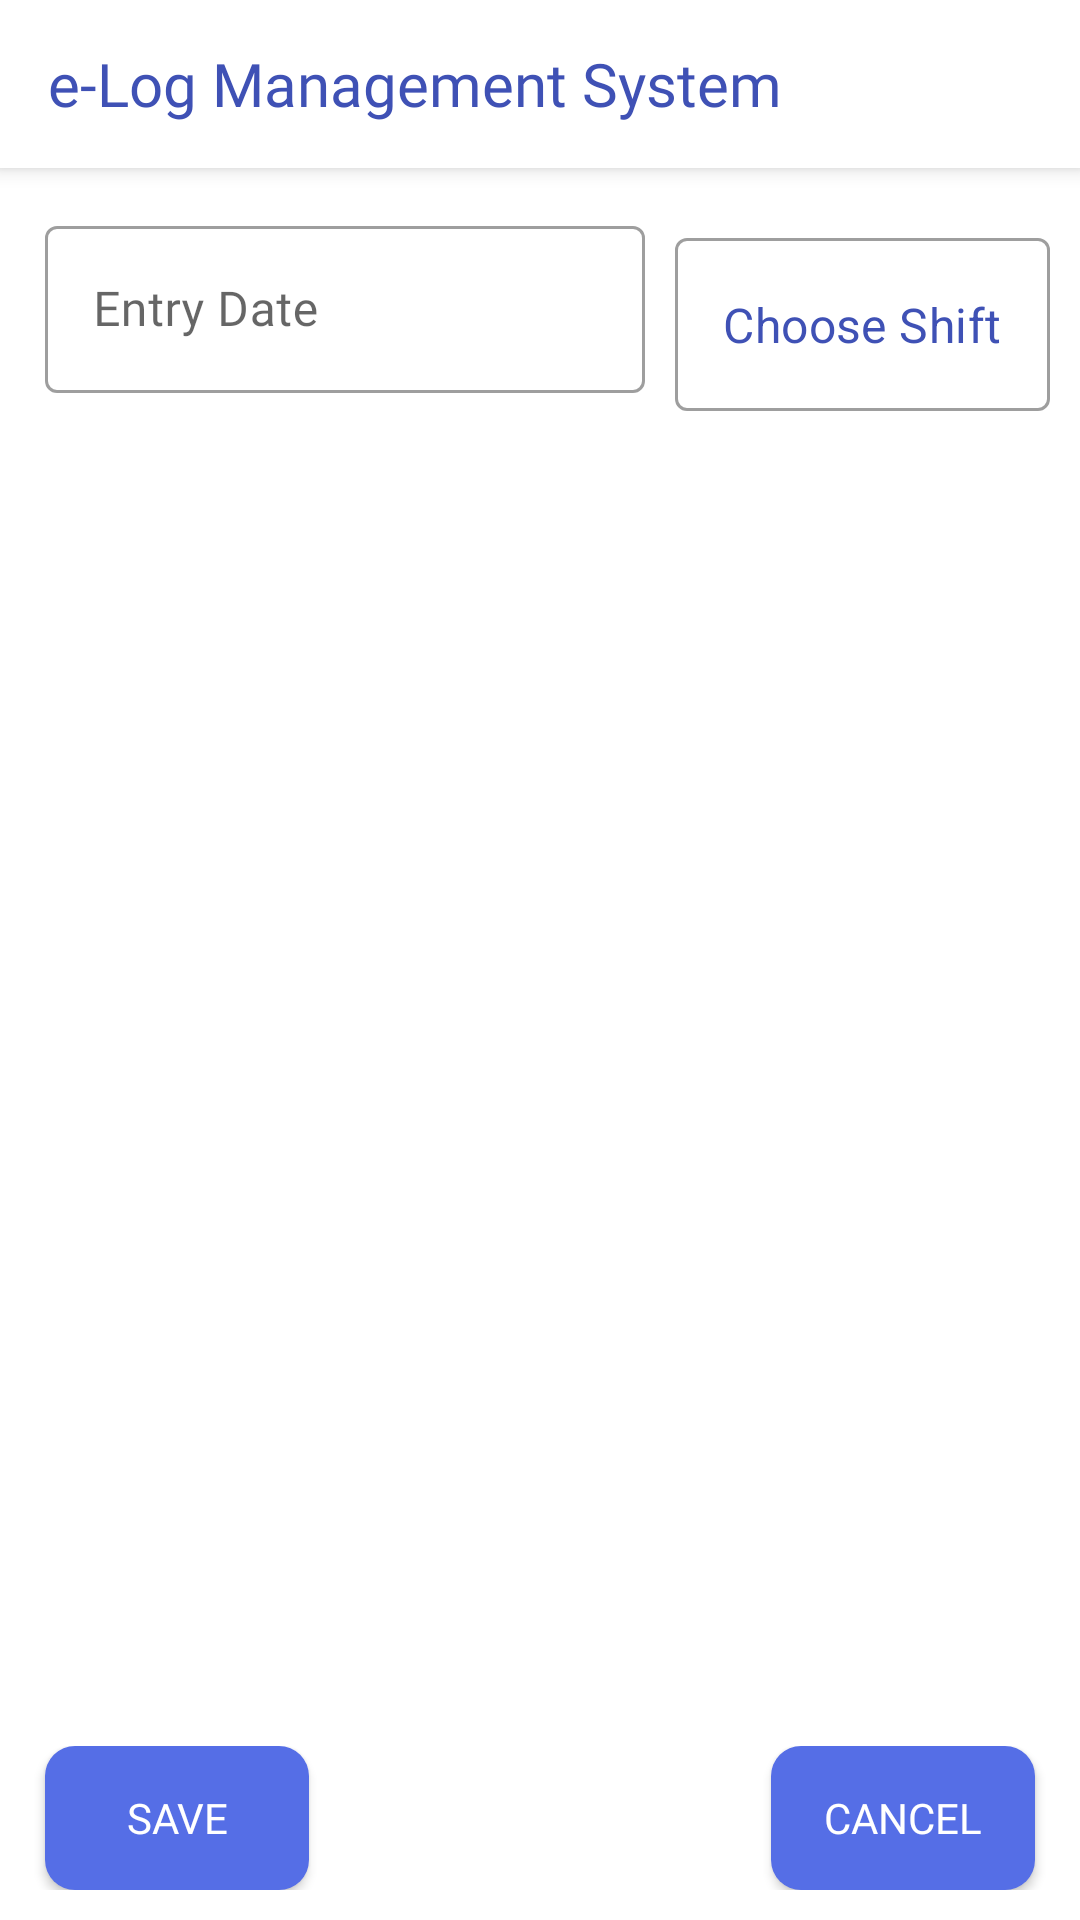

Here is an Android app screen rendered from its layout file. Give the layout XML and the strings, colors and styles it references.
<!-- AndroidManifest.xml: application theme Theme.Elogbookapp -->
<!-- res/layout/recyclerview_list.xml -->
<?xml version="1.0" encoding="utf-8"?>
<androidx.drawerlayout.widget.DrawerLayout
    xmlns:android="http://schemas.android.com/apk/res/android"
    xmlns:app="http://schemas.android.com/apk/res-auto"
    xmlns:tools="http://schemas.android.com/tools"
    android:id="@+id/drawer_layout"
    android:layout_width="match_parent"
    android:layout_height="match_parent">


    <androidx.coordinatorlayout.widget.CoordinatorLayout
        android:layout_width="match_parent"
        android:layout_height="match_parent">

        <RelativeLayout
            android:layout_width="match_parent"
            android:layout_height="match_parent">

            <include
                layout="@layout/app_bar_main"
                android:layout_width="match_parent"
                android:layout_height="wrap_content" />

            <RelativeLayout
                android:layout_width="match_parent"
                android:layout_height="match_parent"
                android:layout_marginTop="50dp"
                android:background="@color/white">

                <RelativeLayout
                    android:layout_width="match_parent"
                    android:layout_height="match_parent"
                    android:layout_marginBottom="50dp"
                    android:background="@color/white">


                    <RelativeLayout
                        android:id="@+id/rl_date_shift"
                        android:layout_width="match_parent"
                        android:layout_height="wrap_content"
                        android:layout_marginTop="10dp">

                        <com.google.android.material.textfield.TextInputLayout
                            android:id="@+id/qqet_date"
                            style="@style/Widget.MaterialComponents.TextInputLayout.OutlinedBox"
                            android:layout_width="200dp"
                            android:layout_height="wrap_content"
                            android:layout_marginStart="15dp"
                            android:layout_marginTop="10dp"
                            android:layout_marginEnd="15dp"
                            app:startIconDrawable="@drawable/im_calendar"
                            tools:ignore="TooDeepLayout">

                            <com.google.android.material.textfield.TextInputEditText
                                android:id="@+id/et_date"
                                android:layout_width="match_parent"
                                android:layout_height="match_parent"
                                android:focusable="false"
                                android:fontFamily="@font/nunitonans_regular"
                                android:hint="@string/entry_date"
                                android:textAlignment="center" />
                        </com.google.android.material.textfield.TextInputLayout>

                        <com.google.android.material.textfield.TextInputLayout
                            android:id="@+id/cpdTypeLayout"
                               style="@style/Widget.MaterialComponents.TextInputLayout.OutlinedBox.Dense"
                            android:layout_width="wrap_content"
                            android:layout_height="63dp"
                            android:layout_alignBaseline="@id/qqet_date"
                            android:layout_alignParentEnd="true"
                            android:layout_marginEnd="10dp"
                            app:layout_constraintLeft_toLeftOf="parent"
                            app:layout_constraintRight_toRightOf="parent"
                            app:layout_constraintTop_toTopOf="parent"
                            tools:ignore="RelativeOverlap">

                            <com.google.android.material.textfield.TextInputEditText
                                android:id="@+id/tv_tempName"
                                android:layout_width="match_parent"
                                android:layout_height="match_parent"
                                android:inputType="none"
                                android:text="@string/choose_shift"

                                android:focusable="false"
                                android:clickable="false"
                                android:textColor="@color/purple_500"
                                tools:ignore="LabelFor" />


                        </com.google.android.material.textfield.TextInputLayout>
                        <TextView
                            android:layout_width="wrap_content"
                            android:layout_height="wrap_content"
                            android:layout_alignBaseline="@id/qqet_date"
                            android:layout_alignParentEnd="true"
                            android:layout_marginEnd="10dp"
                            android:inputType="none"
                            android:focusable="false"
                            android:clickable="false"
                            android:background="@drawable/customedit"
                            app:layout_constraintLeft_toLeftOf="parent"
                            app:layout_constraintRight_toRightOf="parent"
                            app:layout_constraintTop_toTopOf="parent"
                            tools:ignore="RelativeOverlap" />
                       

                    </RelativeLayout>


                    <androidx.recyclerview.widget.RecyclerView
                        android:id="@+id/recyclerView"
                        android:layout_width="match_parent"
                        android:layout_height="match_parent"
                        android:layout_below="@id/rl_date_shift"
                        android:layout_marginStart="2dp"
                        android:layout_marginTop="10dp"
                        android:layout_marginEnd="2dp"
                        android:layout_marginBottom="10dp"
                        android:groupIndicator="@null"
                        android:scrollbars="vertical"
                        tools:ignore="MissingConstraints" />


                </RelativeLayout>


                <RelativeLayout
                    android:id="@+id/rl_bottom"
                    android:layout_width="match_parent"
                    android:layout_height="wrap_content"
                    android:layout_alignParentBottom="true"
                    android:layout_marginBottom="10dp"
                    android:layout_marginTop="10dp"
                    android:background="@color/white">

                    <androidx.appcompat.widget.AppCompatButton
                        android:id="@+id/bt_sumit"
                        android:layout_width="wrap_content"
                        android:layout_height="wrap_content"
                        android:layout_alignParentStart="true"
                        android:layout_marginStart="15dp"
                        android:layout_marginEnd="15dp"
                        android:background="@drawable/rounded_rectangle"

                        android:fontFamily="@font/nunitonans_regular"
                        android:text="@string/submit"
                        android:textColor="@color/white" />

                    <androidx.appcompat.widget.AppCompatButton
                        android:id="@+id/bt_cancel"
                        android:layout_width="wrap_content"
                        android:layout_height="wrap_content"
                        android:layout_alignParentEnd="true"
                        android:layout_gravity="center_horizontal"
                        android:layout_marginEnd="15dp"
                        android:layout_marginStart="15dp"
                        android:background="@drawable/rounded_rectangle"
                        android:fontFamily="@font/nunitonans_regular"
                        android:text="@string/cancel"
                        android:textColor="@color/white"
                        tools:ignore="RelativeOverlap" />
                </RelativeLayout>
            </RelativeLayout>

        </RelativeLayout>


    </androidx.coordinatorlayout.widget.CoordinatorLayout>

    <RelativeLayout
        android:id="@+id/drawerPane"
        android:layout_width="300dp"
        android:layout_height="match_parent"
        android:layout_gravity="start">

        <include
            layout="@layout/app_sidebar_main"
            android:layout_width="wrap_content"
            android:layout_height="wrap_content">

        </include>
    </RelativeLayout>


</androidx.drawerlayout.widget.DrawerLayout>
<!-- res/layout/app_bar_main.xml (included above) -->
<?xml version="1.0" encoding="utf-8"?>
<androidx.appcompat.widget.Toolbar
    xmlns:android="http://schemas.android.com/apk/res/android"
    xmlns:app="http://schemas.android.com/apk/res-auto"
    android:layout_width="match_parent"
    android:layout_height="?attr/actionBarSize"
    android:id="@+id/Mytoolbar"
    android:background="@color/white"
    android:elevation="4dp"
    app:theme="@style/ThemeOverlay.AppCompat.Dark.ActionBar"
    app:popupTheme="@style/ThemeOverlay.AppCompat.Light"
    android:titleTextColor="@color/purple_500">
    <RelativeLayout
        android:layout_width="match_parent"
        android:layout_height="match_parent">

        <TextView
            android:layout_width="wrap_content"
            android:layout_height="wrap_content"
            android:layout_alignParentStart="true"
            android:layout_centerInParent="true"
            android:fontFamily="@font/nunitonans_regular"
            android:text="@string/app_name"
            android:textColor="@color/purple_500"
            android:textSize="20sp" />


    </RelativeLayout>
</androidx.appcompat.widget.Toolbar>
<!-- res/layout/app_sidebar_main.xml (included above) -->
<?xml version="1.0" encoding="utf-8"?>
<RelativeLayout xmlns:android="http://schemas.android.com/apk/res/android"
    android:layout_width="400dp"
    android:layout_height="match_parent">
    

    <RelativeLayout
        android:id="@+id/profileBox"
        android:layout_width="match_parent"
        android:layout_height="wrap_content"
        android:background="@color/white"
        android:gravity="start"
        android:minHeight="80dp"
        android:padding="8dp">

        <androidx.cardview.widget.CardView
            android:layout_width="match_parent"
            android:layout_height="wrap_content">

            <include layout="@layout/nav_header_main" />
        </androidx.cardview.widget.CardView>

    </RelativeLayout>

    <View
        android:id="@+id/view"
        android:layout_width="match_parent"
        android:layout_height="1dp"
        android:layout_below="@id/profileBox"
        android:background="@color/light" />



    <androidx.recyclerview.widget.RecyclerView
        android:id="@+id/left_drawer"
        android:layout_width="400dp"
        android:layout_height="match_parent"
        android:layout_below="@id/view"
        android:layout_gravity="start"
        android:background="@color/white"
        android:choiceMode="singleChoice"
        android:divider="@android:color/transparent" />

    <RelativeLayout
        android:id="@+id/campusLayout"
        android:layout_width="wrap_content"
        android:layout_height="wrap_content"
        android:layout_alignParentBottom="true"
        android:background="@color/white">

        <ImageView
            android:id="@+id/editeprofile"
            android:layout_width="match_parent"
            android:layout_height="80dp"
            android:layout_marginTop="10dp"
            android:layout_marginBottom="10dp"
            android:src="@drawable/e_logbook" />

    </RelativeLayout>


</RelativeLayout>
<!-- res/layout/nav_header_main.xml (included above) -->
<?xml version="1.0" encoding="utf-8"?>
<LinearLayout
    xmlns:android="http://schemas.android.com/apk/res/android"
    android:layout_width="match_parent"
    android:layout_height="70dp"
    android:background="@color/white"
    android:gravity="bottom"
    android:id="@+id/nav"
    android:orientation="horizontal"
    android:paddingStart="10dp"
    android:paddingTop="5dp"
    android:paddingBottom="5dp"
    android:theme="@style/ThemeOverlay.AppCompat.Dark">

    <TextView
        android:id="@+id/imageView"
        android:layout_width="50dp"
        android:layout_height="50dp"
        android:background="@drawable/namebackground"
        android:contentDescription="@string/nav_header_desc"
        android:textAlignment="center"
        android:textColor="@color/white"
        android:textAllCaps="true"
        android:gravity="center"
        android:text="KP"
       />

    <LinearLayout
    android:layout_width="wrap_content"
    android:layout_height="wrap_content"
    android:layout_marginLeft="10dp"
    android:layout_marginBottom="5dp"
    android:orientation="vertical">
    <TextView
        android:id="@+id/tvUsername"
        android:layout_width="match_parent"
        android:layout_height="wrap_content"
        android:textColor="@color/black"
        android:text="@string/nav_header_title"
        android:fontFamily="@font/nunitonans_regular"
        android:textAppearance="@style/TextAppearance.AppCompat.Body1" />

    <TextView
        android:id="@+id/tvemail"
        android:layout_width="match_parent"
        android:layout_height="wrap_content"
        android:textColor="@color/black"
        android:fontFamily="@font/nunitonans_regular"
        android:text="@string/nav_header_subtitle" />
</LinearLayout>
</LinearLayout>
<!-- resources referenced by this layout -->
<resources>
  <color name="black">#FF000000</color>
  <color name="light">#eff2f7</color>
  <color name="purple_500">#3F51B5</color>
  <color name="white">#FFFFFFFF</color>
  <!-- drawable customedit (drawable) -->
  <?xml version="1.0" encoding="utf-8"?>
  <shape xmlns:android="http://schemas.android.com/apk/res/android"
      android:shape="rectangle"
  
  
      >
      <corners
          android:radius="2dp"
          />
      <solid android:color="#FFFFFF" />
      <stroke android:width="1dip" android:color="@color/purple_500" />
  
  </shape>
  <!-- drawable rounded_rectangle (drawable) -->
  <?xml version="1.0" encoding="utf-8"?>
  <shape xmlns:android="http://schemas.android.com/apk/res/android"
      android:shape="rectangle" android:padding="10dp"
      >
  
      <solid android:color="#556ee6"/> 
  
      <corners
          android:bottomRightRadius="10dp"
          android:bottomLeftRadius="10dp"
          android:topLeftRadius="10dp"
          android:topRightRadius="10dp"/>
  
  </shape>
  <string name="app_name">e-Log Management System</string>
  <string name="cancel">Cancel</string>
  <string name="choose_shift">Choose Shift</string>
  <string name="entry_date">Entry Date</string>
  <string name="nav_header_desc">Navigation header</string>
  <string name="nav_header_subtitle">android.studio@android.com</string>
  <string name="nav_header_title">Android Studio</string>
  <string name="submit">Save</string>
  <style name="Theme.Elogbookapp" parent="Theme.MaterialComponents.Light.DarkActionBar">
          
          <item name="colorPrimary">@color/purple_700</item>
          <item name="colorPrimaryVariant">@color/purple_500</item>
          <item name="colorOnPrimary">@color/white</item>
          
          <item name="colorSecondary">@color/teal_200</item>
          <item name="colorSecondaryVariant">@color/teal_700</item>
          <item name="colorOnSecondary">@color/black</item>
          
          <item name="android:statusBarColor" tools:targetApi="l">?attr/colorPrimaryVariant</item>
          
      </style>
  <color name="purple_700">#303F9F</color>
  <color name="teal_200">#34c38f</color>
  <color name="teal_700">#FF018786</color>
</resources>
